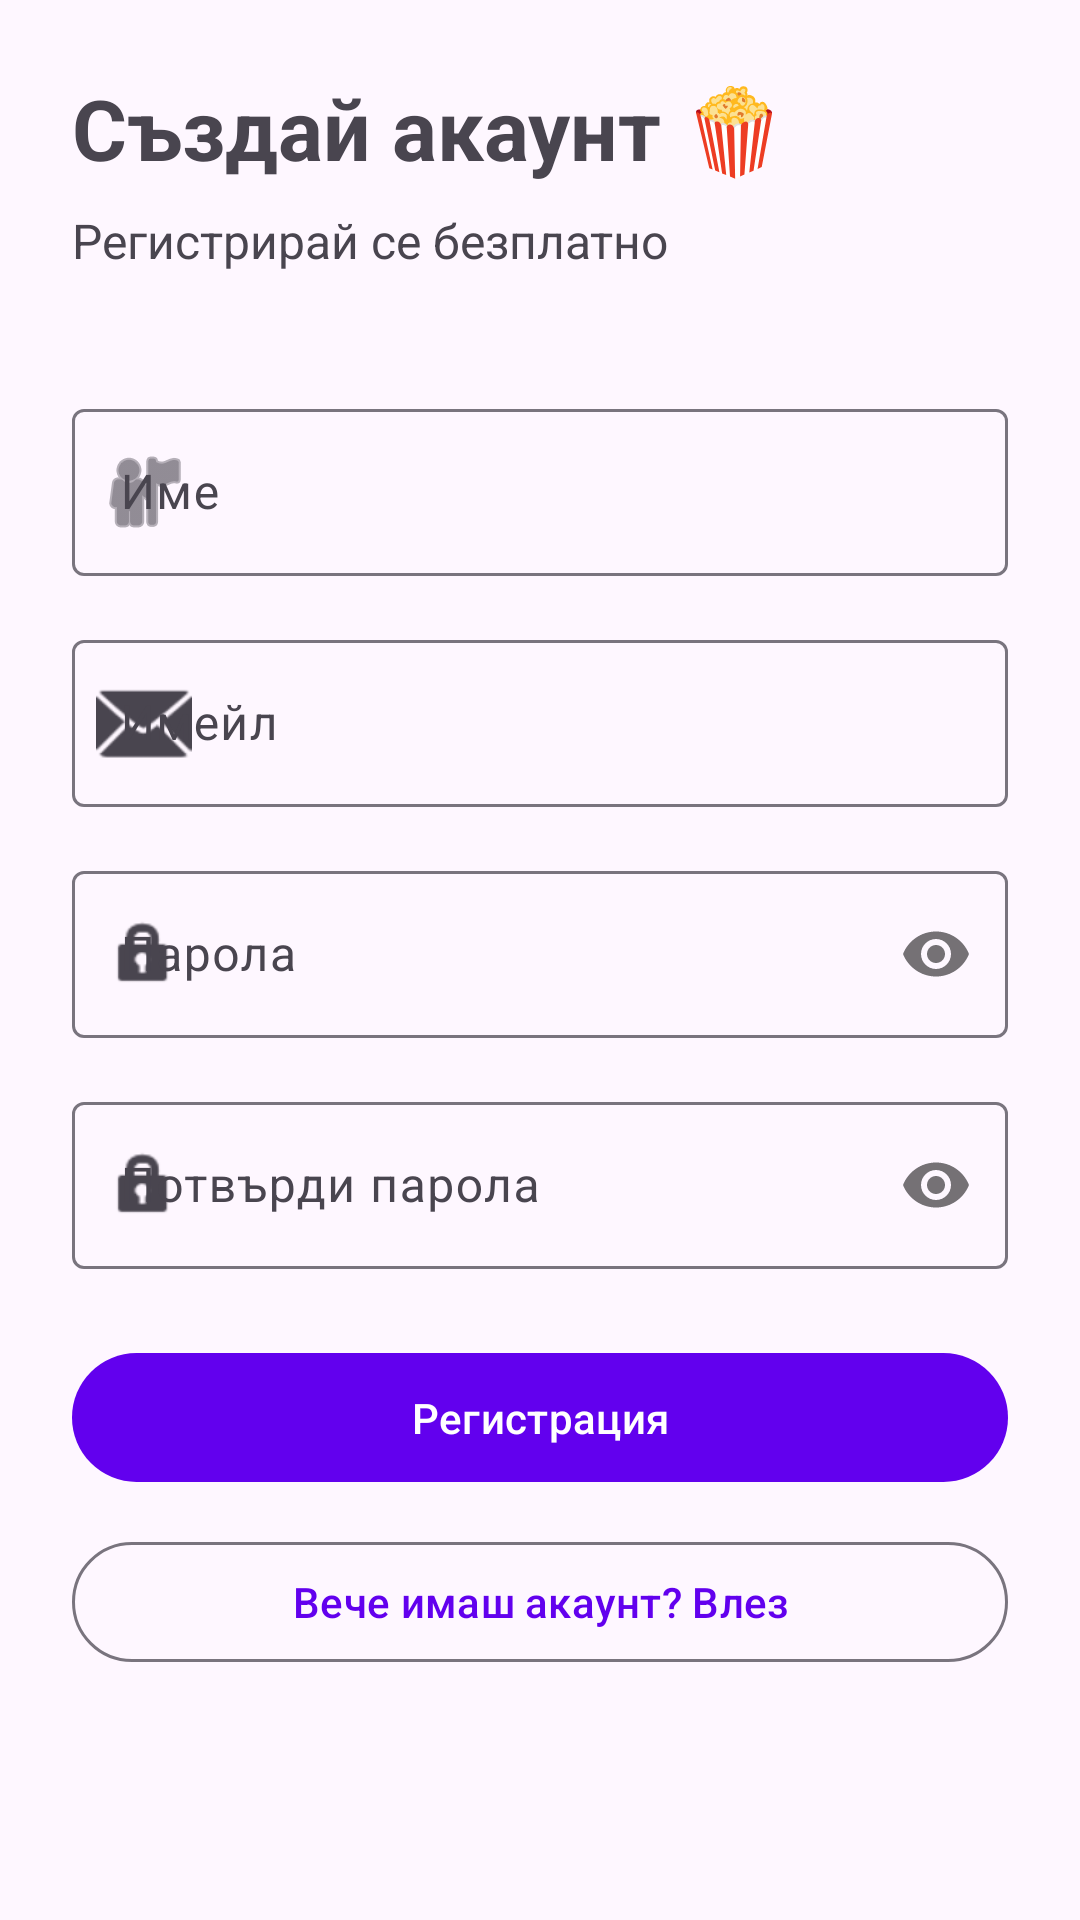

The Android layout XML behind this screen, and the referenced resources:
<!-- AndroidManifest.xml: application theme Theme.MovieBrowserApp -->
<!-- res/layout/fragment_register.xml -->
<?xml version="1.0" encoding="utf-8"?>
<androidx.core.widget.NestedScrollView
    xmlns:android="http://schemas.android.com/apk/res/android"
    xmlns:app="http://schemas.android.com/apk/res-auto"
    android:layout_width="match_parent"
    android:layout_height="match_parent">

    <androidx.constraintlayout.widget.ConstraintLayout
        android:layout_width="match_parent"
        android:layout_height="wrap_content"
        android:padding="24dp"
        android:paddingTop="64dp">

        <TextView
            android:id="@+id/tv_title"
            android:layout_width="wrap_content"
            android:layout_height="wrap_content"
            android:text="Създай акаунт 🍿"
            android:textSize="28sp"
            android:textStyle="bold"
            app:layout_constraintTop_toTopOf="parent"
            app:layout_constraintStart_toStartOf="parent"/>

        <TextView
            android:id="@+id/tv_subtitle"
            android:layout_width="wrap_content"
            android:layout_height="wrap_content"
            android:text="Регистрирай се безплатно"
            android:textSize="16sp"
            android:layout_marginTop="8dp"
            app:layout_constraintTop_toBottomOf="@id/tv_title"
            app:layout_constraintStart_toStartOf="parent"/>

        <com.google.android.material.textfield.TextInputLayout
            android:id="@+id/til_name"
            style="@style/Widget.Material3.TextInputLayout.OutlinedBox"
            android:layout_width="match_parent"
            android:layout_height="wrap_content"
            android:layout_marginTop="40dp"
            android:hint="Име"
            app:startIconDrawable="@android:drawable/ic_menu_myplaces"
            app:layout_constraintTop_toBottomOf="@id/tv_subtitle"
            app:layout_constraintStart_toStartOf="parent"
            app:layout_constraintEnd_toEndOf="parent">

            <com.google.android.material.textfield.TextInputEditText
                android:id="@+id/et_name"
                android:layout_width="match_parent"
                android:layout_height="wrap_content"
                android:inputType="textPersonName"/>

        </com.google.android.material.textfield.TextInputLayout>

        <com.google.android.material.textfield.TextInputLayout
            android:id="@+id/til_email"
            style="@style/Widget.Material3.TextInputLayout.OutlinedBox"
            android:layout_width="match_parent"
            android:layout_height="wrap_content"
            android:layout_marginTop="16dp"
            android:hint="Имейл"
            app:startIconDrawable="@android:drawable/ic_dialog_email"
            app:layout_constraintTop_toBottomOf="@id/til_name"
            app:layout_constraintStart_toStartOf="parent"
            app:layout_constraintEnd_toEndOf="parent">

            <com.google.android.material.textfield.TextInputEditText
                android:id="@+id/et_email"
                android:layout_width="match_parent"
                android:layout_height="wrap_content"
                android:inputType="textEmailAddress"/>

        </com.google.android.material.textfield.TextInputLayout>

        <com.google.android.material.textfield.TextInputLayout
            android:id="@+id/til_password"
            style="@style/Widget.Material3.TextInputLayout.OutlinedBox"
            android:layout_width="match_parent"
            android:layout_height="wrap_content"
            android:layout_marginTop="16dp"
            android:hint="Парола"
            app:startIconDrawable="@android:drawable/ic_lock_idle_lock"
            app:passwordToggleEnabled="true"
            app:layout_constraintTop_toBottomOf="@id/til_email"
            app:layout_constraintStart_toStartOf="parent"
            app:layout_constraintEnd_toEndOf="parent">

            <com.google.android.material.textfield.TextInputEditText
                android:id="@+id/et_password"
                android:layout_width="match_parent"
                android:layout_height="wrap_content"
                android:inputType="textPassword"/>

        </com.google.android.material.textfield.TextInputLayout>

        <com.google.android.material.textfield.TextInputLayout
            android:id="@+id/til_confirm_password"
            style="@style/Widget.Material3.TextInputLayout.OutlinedBox"
            android:layout_width="match_parent"
            android:layout_height="wrap_content"
            android:layout_marginTop="16dp"
            android:hint="Потвърди парола"
            app:startIconDrawable="@android:drawable/ic_lock_idle_lock"
            app:passwordToggleEnabled="true"
            app:layout_constraintTop_toBottomOf="@id/til_password"
            app:layout_constraintStart_toStartOf="parent"
            app:layout_constraintEnd_toEndOf="parent">

            <com.google.android.material.textfield.TextInputEditText
                android:id="@+id/et_confirm_password"
                android:layout_width="match_parent"
                android:layout_height="wrap_content"
                android:inputType="textPassword"/>

        </com.google.android.material.textfield.TextInputLayout>

        <com.google.android.material.button.MaterialButton
            android:id="@+id/btn_register"
            android:layout_width="match_parent"
            android:layout_height="wrap_content"
            android:layout_marginTop="24dp"
            android:text="Регистрация"
            android:padding="12dp"
            app:layout_constraintTop_toBottomOf="@id/til_confirm_password"
            app:layout_constraintStart_toStartOf="parent"
            app:layout_constraintEnd_toEndOf="parent"/>

        <com.google.android.material.button.MaterialButton
            android:id="@+id/btn_go_login"
            style="@style/Widget.Material3.Button.OutlinedButton"
            android:layout_width="match_parent"
            android:layout_height="wrap_content"
            android:layout_marginTop="12dp"
            android:text="Вече имаш акаунт? Влез"
            app:layout_constraintTop_toBottomOf="@id/btn_register"
            app:layout_constraintStart_toStartOf="parent"
            app:layout_constraintEnd_toEndOf="parent"/>

        <TextView
            android:id="@+id/tv_error"
            android:layout_width="match_parent"
            android:layout_height="wrap_content"
            android:layout_marginTop="12dp"
            android:textColor="@color/purple_500"
            android:visibility="gone"
            app:layout_constraintTop_toBottomOf="@id/btn_go_login"
            app:layout_constraintStart_toStartOf="parent"/>

    </androidx.constraintlayout.widget.ConstraintLayout>

</androidx.core.widget.NestedScrollView>
<!-- resources referenced by this layout -->
<resources>
  <style name="Theme.MovieBrowserApp" parent="Theme.Material3.DayNight.NoActionBar">
          <item name="colorPrimary">@color/purple_500</item>
          <item name="colorPrimaryVariant">@color/purple_700</item>
          <item name="colorOnPrimary">@color/white</item>
      </style>
  <!-- not gathered from this repository: default colours our renderer supplied (Android Studio template values) -->
  <color name="purple_500">#FF6200EE</color>
  <color name="purple_700">#FF3700B3</color>
  <color name="white">#FFFFFFFF</color>
</resources>
